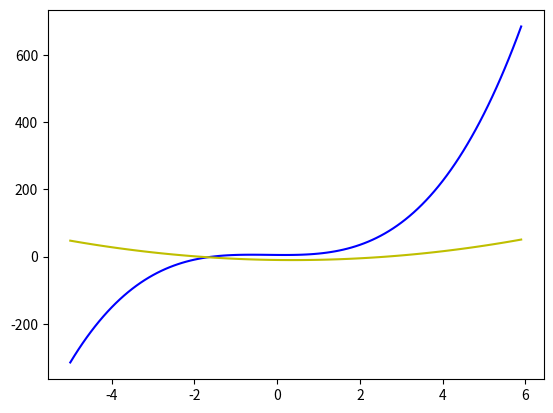

The script that saved this image:
import matplotlib.pyplot as plt
import numpy as np

x = [i for i in np.arange(-5, 6, 0.1)]
y1 = [3 * x1 * x1 * x1 + 2 * x1 * x1 - x1 + 5 for x1 in x]
y2 = [2 * x2 * x2 - 1.5 * x2 - 10 for x2 in x]

ans = [abs(a - b) for a, b in zip(y1, y2)]
print(x[ans.index(min(ans))])
# print(min(ans))
plt.plot(x, y1, "b")
plt.plot(x, y2, "y")
plt.show()
